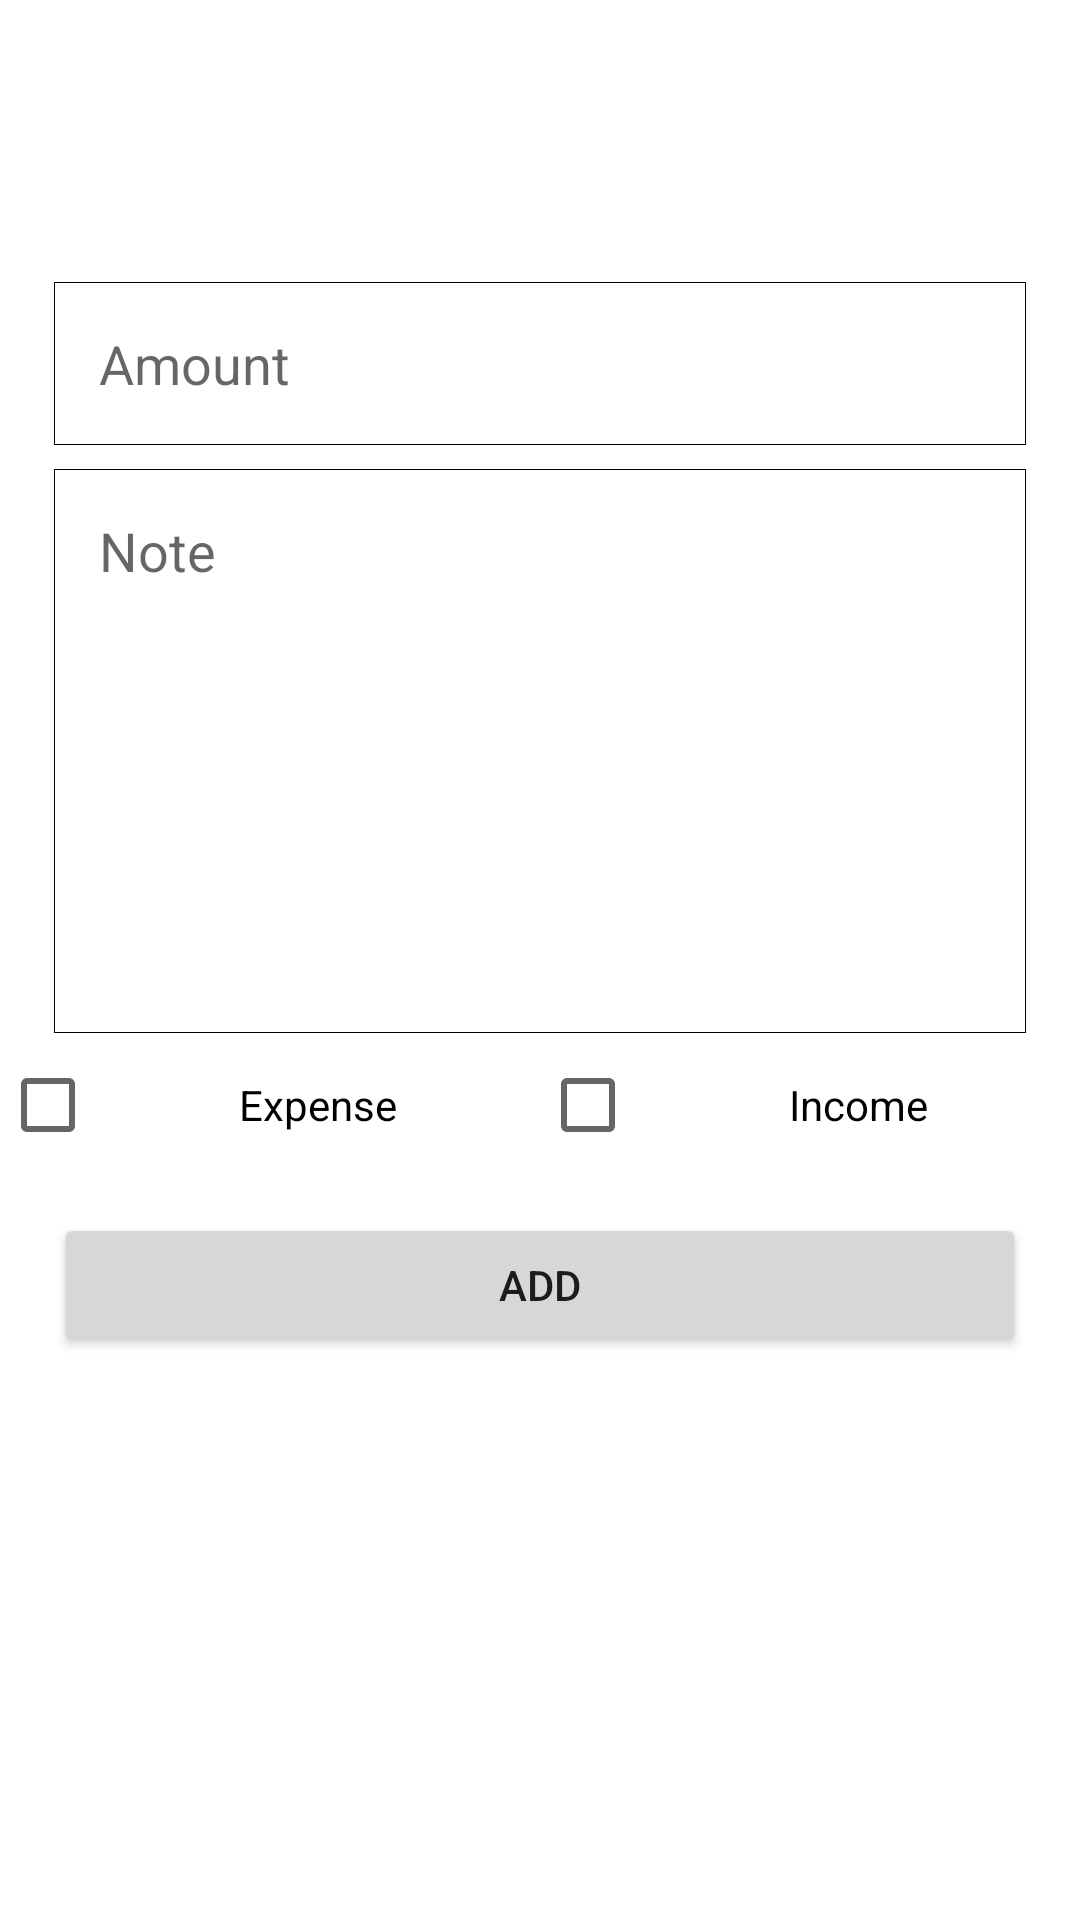

Write the Android layout XML for this screen, with the resource values it uses.
<!-- AndroidManifest.xml: application theme Theme.ExpensesManager -->
<!-- res/layout/activity_add_transaction.xml -->
<?xml version="1.0" encoding="utf-8"?>
<LinearLayout xmlns:android="http://schemas.android.com/apk/res/android"
    xmlns:app="http://schemas.android.com/apk/res-auto"
    xmlns:tools="http://schemas.android.com/tools"
    android:layout_width="match_parent"
    android:layout_height="match_parent"
    android:orientation="vertical"
    android:layout_marginRight="18dp"
    android:layout_marginLeft="18dp"
    tools:context=".AddTransactionActivity">

    <RelativeLayout
        android:id="@+id/custom_toolbar_add_Transaction"
        android:layout_width="match_parent"
        android:background="@color/red"
        android:layout_height="?actionBarSize">

        <TextView
            android:layout_marginRight="18dp"
            android:layout_marginLeft="18dp"
            android:layout_width="match_parent"
            android:layout_height="wrap_content"
            android:text="Add Transactions"
            android:textAlignment="center"
            android:layout_centerVertical="true"
            android:textColor="@color/white"
            android:textSize="28sp"
            android:textStyle="bold" />

    </RelativeLayout>

    <EditText
        android:id="@+id/user_amount_add"
        android:layout_marginRight="18dp"
        android:layout_marginLeft="18dp"
        android:layout_width="match_parent"
        android:layout_height="wrap_content"
        android:layout_marginTop="38dp"
        android:background="@drawable/edit_text_bg"
        android:hint="Amount"
        android:inputType="number"
        android:padding="15dp" />

    <EditText
        android:id="@+id/user_note_add"
        android:layout_marginRight="18dp"
        android:layout_marginLeft="18dp"
        android:inputType="text"
        android:hint="Note"
        android:textAlignment="textStart"
        android:gravity="start"
        android:layout_marginTop="8dp"
        android:padding="15dp"
        android:background="@drawable/edit_text_bg"
        android:layout_width="match_parent"
        android:layout_height="188dp"/>
    <LinearLayout
        android:gravity="center"
        android:orientation="horizontal"
        android:weightSum="2"
        android:layout_width="match_parent"
        android:layout_height="wrap_content">
        <CheckBox
            android:id="@+id/expense_check_box"
            android:gravity="center"
            android:layout_weight="1"
            android:text="Expense"
            android:layout_width="8dp"
            android:layout_height="wrap_content"/>
        <CheckBox
            android:id="@+id/income_check_box"
            android:gravity="center"
            android:layout_weight="1"
            android:text="Income"
            android:layout_width="8dp"
            android:layout_height="wrap_content"/>
    </LinearLayout>
    <Button
        android:id="@+id/btn_add_transaction"
        android:layout_marginRight="18dp"
        android:layout_marginLeft="18dp"
        android:layout_marginTop="12dp"
        android:text="Add"
        android:layout_width="match_parent"
        android:layout_height="wrap_content"/>
</LinearLayout>
<!-- resources referenced by this layout -->
<resources>
  <!-- drawable edit_text_bg (drawable) -->
  <?xml version="1.0" encoding="utf-8"?>
  <shape xmlns:android="http://schemas.android.com/apk/res/android">
      <solid android:color="@color/white"/>
         <stroke android:color="@color/black" android:width="1px"/>
  </shape>
  <style name="Theme.ExpensesManager" parent="Theme.MaterialComponents.DayNight.NoActionBar">
          
          <item name="colorPrimary">@color/red</item>
          <item name="colorPrimaryVariant">@color/red</item>
          <item name="colorOnPrimary">@color/white</item>
          
          <item name="colorSecondary">@color/teal_200</item>
          <item name="colorSecondaryVariant">@color/teal_700</item>
          <item name="colorOnSecondary">@color/black</item>
          
          <item name="android:statusBarColor">?attr/colorPrimaryVariant</item>
          
      </style>
  <!-- not gathered from this repository: default colours our renderer supplied (Android Studio template values) -->
  <color name="teal_200">#FF03DAC5</color>
  <color name="teal_700">#FF018786</color>
  <color name="black">#FF000000</color>
  <color name="white">#FFFFFFFF</color>
</resources>
